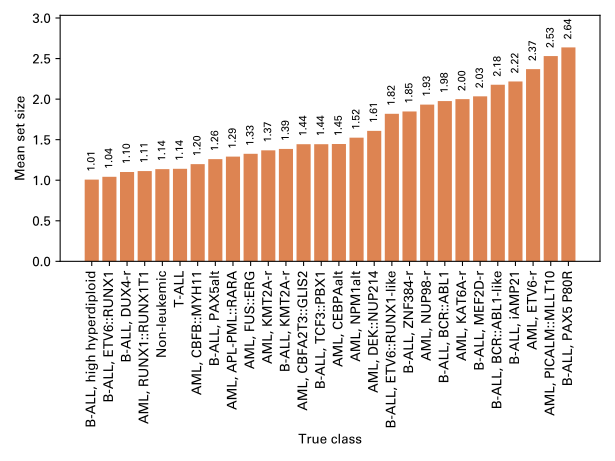

Data behind this chart, as committed beside it:
B-ALL, high hyperdiploid, 1.0081077188940093
B-ALL, ETV6::RUNX1, 1.042
B-ALL, DUX4-r, 1.101
AML, RUNX1::RUNX1T1, 1.113
Non-leukemic, 1.137
T-ALL, 1.141
AML, CBFB::MYH11, 1.198
B-ALL, PAX5alt, 1.26
AML, APL-PML::RARA, 1.291
AML, FUS::ERG, 1.326
AML, KMT2A-r, 1.368
B-ALL, KMT2A-r, 1.386
AML, CBFA2T3::GLIS2, 1.444
B-ALL, TCF3::PBX1, 1.444
AML, CEBPAalt, 1.446
AML, NPM1alt, 1.524
AML, DEK::NUP214, 1.609
B-ALL, ETV6::RUNX1-like, 1.819
B-ALL, ZNF384-r, 1.848
AML, NUP98-r, 1.932
B-ALL, BCR::ABL1, 1.976
AML, KAT6A-r, 2.0
B-ALL, MEF2D-r, 2.035
B-ALL, BCR::ABL1-like, 2.178
B-ALL, iAMP21, 2.218
AML, ETV6-r, 2.37
AML, PICALM::MLLT10, 2.531
B-ALL, PAX5 P80R, 2.638
